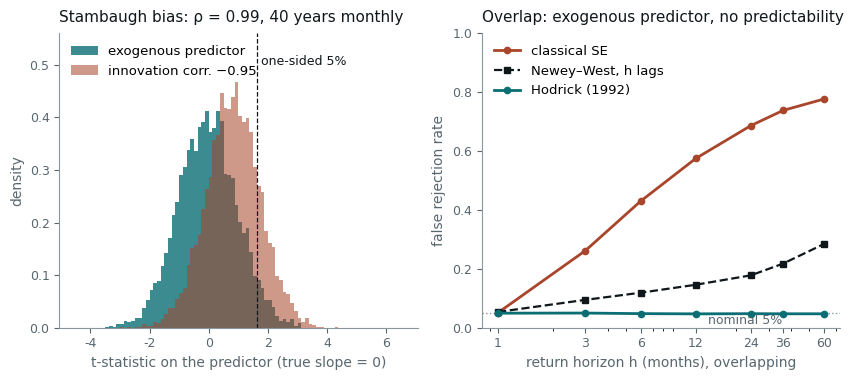

The script that saved this image: (Note: this script raises an exception after producing the figure.)
# Predictive regressions: the two ways a return-forecasting regression finds
# predictability that is not there.
#
#   Left  — Stambaugh bias. Monthly returns are regressed on last month's value
#           of a persistent predictor (think: the dividend yield), over 40 years.
#           Returns are unpredictable, but the predictor's own innovations are
#           strongly negatively correlated with returns — a price rise lowers the
#           yield in the same month. The autoregressive coefficient of the
#           predictor is estimated with a downward bias, and that bias leaks
#           into the slope. The t-statistic is shifted right: a one-sided 5%
#           test of "higher yield predicts higher returns" rejects far too often.
#   Right — overlapping long-horizon regressions. Now the predictor is
#           exogenous, so the only problem is overlap: h-month returns built from
#           monthly data share h-1 months with their neighbours. Classical
#           standard errors are hopeless; Newey-West with h lags is still badly
#           oversized at long horizons in a 40-year sample; Hodrick (1992)
#           standard errors, which exploit the null of no predictability, hold up.
#
# Run standalone:  uv run --no-project --with matplotlib,numpy python <path>

import os

os.environ.setdefault("SOURCE_DATE_EPOCH", "1735689600")

import matplotlib

matplotlib.use("Agg")
matplotlib.rcParams["svg.fonttype"] = "path"
matplotlib.rcParams["svg.hashsalt"] = "em_predictive"
matplotlib.rcParams["font.family"] = ["Helvetica", "Arial", "DejaVu Sans"]

from pathlib import Path

import matplotlib.pyplot as plt
import numpy as np

INK = "#10171B"
MUTED = "#58666E"
TEAL = "#0B6E75"
RUST = "#A8452B"
GREY = "#8A979D"

T = 480
RHO = 0.99
TRIALS = 5000
HORIZONS = [1, 3, 6, 12, 24, 36, 60]


def simulate_paths(corr: float, trials: int, rng: np.random.Generator) -> tuple[np.ndarray, np.ndarray]:
    """Predictor x_0..x_T (AR(1), stationary start) and returns r_1..r_T with corr(r_t, v_t) = corr."""
    v = rng.standard_normal((trials, T + 1))
    u = corr * v + np.sqrt(1 - corr**2) * rng.standard_normal((trials, T + 1))
    x = np.empty((trials, T + 1))
    x[:, 0] = v[:, 0] / np.sqrt(1 - RHO**2)
    for t in range(1, T + 1):
        x[:, t] = RHO * x[:, t - 1] + v[:, t]
    return x, u[:, 1:]


def one_period(x: np.ndarray, r: np.ndarray) -> tuple[np.ndarray, np.ndarray, np.ndarray]:
    """Regress r_{t+1} on x_t; also return the predictor's own AR(1) estimate."""
    xl = x[:, :-1]
    xc = xl - xl.mean(axis=1, keepdims=True)
    rc = r - r.mean(axis=1, keepdims=True)
    sxx = (xc * xc).sum(axis=1)
    beta = (xc * rc).sum(axis=1) / sxx
    e = rc - beta[:, None] * xc
    t = beta / np.sqrt((e * e).sum(axis=1) / (T - 3) / sxx)

    xn = x[:, 1:] - x[:, 1:].mean(axis=1, keepdims=True)
    rho_hat = (xc * xn).sum(axis=1) / sxx
    return beta, t, rho_hat


def long_horizon(x: np.ndarray, r: np.ndarray, h: int) -> dict[str, np.ndarray]:
    """Regress R_{t,h} = r_{t+1} + ... + r_{t+h} on x_t, with three standard errors."""
    n_obs = T - h + 1
    csum = np.concatenate([np.zeros((r.shape[0], 1)), r.cumsum(axis=1)], axis=1)
    R = csum[:, h : h + n_obs] - csum[:, 0:n_obs]  # R[:, t] = r_{t+1} + ... + r_{t+h}
    xl = x[:, :n_obs]
    xc = xl - xl.mean(axis=1, keepdims=True)
    Rc = R - R.mean(axis=1, keepdims=True)
    sxx = (xc * xc).sum(axis=1)
    beta = (xc * Rc).sum(axis=1) / sxx
    e = Rc - beta[:, None] * xc

    t_ols = beta / np.sqrt((e * e).sum(axis=1) / (n_obs - 2) / sxx)

    score = xc * e
    meat = (score * score).sum(axis=1)
    for k in range(1, h + 1):
        meat += 2 * (1 - k / (h + 1)) * (score[:, k:] * score[:, :-k]).sum(axis=1)
    t_nw = beta / (np.sqrt(meat) / sxx)

    # Hodrick (1992) 1B: under the null, one-period residuals times the sum of
    # the h most recent predictor values.
    xall = x[:, :T] - x[:, :T].mean(axis=1, keepdims=True)
    cx = np.concatenate([np.zeros((x.shape[0], 1)), xall.cumsum(axis=1)], axis=1)
    s = cx[:, h : T + 1] - cx[:, 0 : T - h + 1]  # s[:, j] = x_j + ... + x_{j+h-1}
    eps = r - r.mean(axis=1, keepdims=True)
    eps_next = eps[:, h - 1 : T]  # r_{j+h}, paired with the window ending at x_{j+h-1}
    meat_h = ((eps_next * s) ** 2).sum(axis=1)
    t_hodrick = beta / (np.sqrt(meat_h) / sxx)

    r2 = 1 - (e * e).sum(axis=1) / (Rc * Rc).sum(axis=1)
    return {"ols": t_ols, "nw": t_nw, "hodrick": t_hodrick, "r2": r2}


def main() -> None:
    rng = np.random.default_rng(20260913)

    x0, r0 = simulate_paths(0.0, TRIALS, rng)
    x1, r1 = simulate_paths(-0.95, TRIALS, rng)
    _, t_exo, _ = one_period(x0, r0)
    b_end, t_end, rho_hat = one_period(x1, r1)

    stambaugh = -0.95 * (-(1 + 3 * RHO) / T)
    se_theory = np.sqrt((1 - RHO**2) / T)

    rows = []
    for h in HORIZONS:
        lh = long_horizon(x0, r0, h)
        rows.append(
            (
                h,
                np.mean(np.abs(lh["ols"]) > 1.96),
                np.mean(np.abs(lh["nw"]) > 1.96),
                np.mean(np.abs(lh["hodrick"]) > 1.96),
                np.median(lh["r2"]),
                np.percentile(lh["r2"], 90),
            )
        )
    rows = np.array(rows)

    fig, (axL, axR) = plt.subplots(1, 2, figsize=(8.6, 3.9))

    bins = np.linspace(-4.5, 6.5, 89)
    axL.hist(t_exo, bins=bins, density=True, color=TEAL, alpha=0.8, label="exogenous predictor")
    axL.hist(t_end, bins=bins, density=True, color=RUST, alpha=0.55, label="innovation corr. −0.95")
    axL.axvline(1.645, color=INK, lw=0.9, ls="--")
    axL.text(1.75, 0.50, "one-sided 5%", fontsize=9, color=INK)
    axL.set_ylim(0, 0.56)
    axL.set_xlabel("t-statistic on the predictor (true slope = 0)", fontsize=10, color=MUTED)
    axL.set_ylabel("density", fontsize=10, color=MUTED)
    axL.set_title("Stambaugh bias: ρ = 0.99, 40 years monthly", fontsize=11, color=INK, loc="left", pad=8)
    axL.legend(frameon=False, fontsize=9.5, loc="upper left")

    hs = rows[:, 0]
    axR.axhline(0.05, color=GREY, lw=1.0, ls=":")
    axR.plot(hs, rows[:, 1], "o-", color=RUST, lw=2.0, ms=4.5, label="classical SE")
    axR.plot(hs, rows[:, 2], "s--", color=INK, lw=1.6, ms=4.0, label="Newey–West, h lags")
    axR.plot(hs, rows[:, 3], "o-", color=TEAL, lw=2.0, ms=4.5, label="Hodrick (1992)")
    axR.set_xscale("log")
    axR.set_xticks(HORIZONS)
    axR.set_xticklabels([str(h) for h in HORIZONS])
    axR.set_ylim(0, 1.0)
    axR.text(14, 0.003, "nominal 5%", fontsize=9, color=MUTED, va="bottom")
    axR.set_xlabel("return horizon h (months), overlapping", fontsize=10, color=MUTED)
    axR.set_ylabel("false rejection rate", fontsize=10, color=MUTED)
    axR.set_title("Overlap: exogenous predictor, no predictability", fontsize=11, color=INK, loc="left", pad=8)
    axR.legend(frameon=False, fontsize=9.5, loc="upper left")

    for ax in (axL, axR):
        ax.tick_params(labelsize=9, colors=MUTED)
        for side in ("top", "right"):
            ax.spines[side].set_visible(False)
        for side in ("left", "bottom"):
            ax.spines[side].set_color(GREY)

    fig.tight_layout()
    out = Path(__file__).with_suffix("")
    for ext in ("pdf", "svg"):
        fig.savefig(f"{out}.{ext}", transparent=True, bbox_inches="tight")

    print(f"Left panel: T = {T} months, rho = {RHO}, {TRIALS} trials")
    print(f"  mean rho_hat - rho            {np.mean(rho_hat) - RHO:+.4f}   (Kendall approx {-(1 + 3 * RHO) / T:+.4f})")
    print(f"  mean beta_hat (true 0)        {np.mean(b_end):+.5f}   (Stambaugh approx {stambaugh:+.5f})")
    print(f"  approx s.e. of beta_hat       {se_theory:.5f}   -> bias / s.e. = {stambaugh / se_theory:.2f}")
    print(f"  mean t, exogenous             {np.mean(t_exo):+.3f}")
    print(f"  mean t, corr -0.95            {np.mean(t_end):+.3f}")
    print(
        f"  one-sided rejection (t>1.645) exogenous {np.mean(t_exo > 1.645):.3f}   corr -0.95 {np.mean(t_end > 1.645):.3f}"
    )
    print(
        f"  two-sided rejection (|t|>1.96) exogenous {np.mean(np.abs(t_exo) > 1.96):.3f}   corr -0.95 {np.mean(np.abs(t_end) > 1.96):.3f}"
    )
    print()
    print("Right panel: exogenous predictor, overlapping h-month returns")
    print(f"{'h':>4} {'classical':>10} {'NW(h)':>7} {'Hodrick':>8} {'median R2':>10} {'90th pct R2':>12}")
    for row in rows:
        print(f"{int(row[0]):4d} {row[1]:10.3f} {row[2]:7.3f} {row[3]:8.3f} {row[4]:10.3f} {row[5]:12.3f}")


main()
